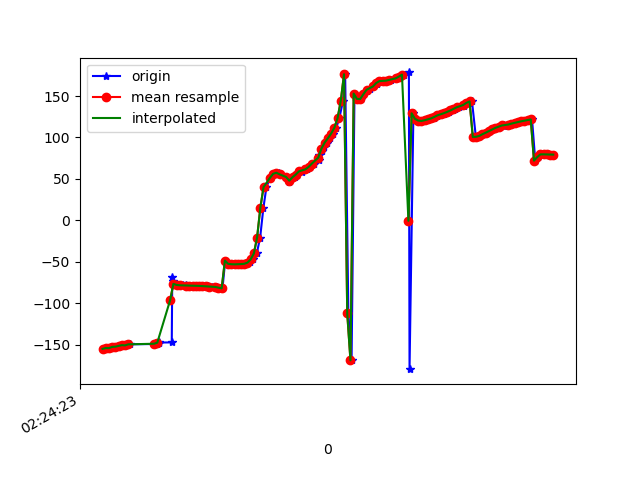

The file beside this chart, header and first rows:
1617848663554, 544307109947181, -154.7435, 18.6102, -23.311872
1617848663563, 544307129177951, -153.7, 18.66, -24.3
1617848663587, 544307148408721, -153.8, 19.4, -24.82
1617848663615, 544307167639491, -152.3, 19.5, -26.31
1617848663637, 544307186870261, -152, 19.57, -26.63
1617848663640, 544307206101031, -151.1, 20.34, -28.41
1617848663666, 544307225331801, -150.2, 20.33, -29.15
1617848663687, 544307244562571, -150.5, 20.97, -29.25
1617848663708, 544307263793341, -149.2, 21.19, -30.96
1617848663864, 544307283024111, -148.8, 21.43, -31.27
1617848663867, 544307302254881, -149.2, 22.73, -31.64
1617848663870, 544307321485651, -148.1, 23.01, -32.82
1617848663873, 544307340716421, -148.1, 23.26, -32.71
1617848663877, 544307359947191, -148.3, 24.7, -33.24
1617848663881, 544307379177961, -147.4, 25.08, -34.24
1617848663884, 544307398408731, -147.4, 25.53, -34.27
1617848663887, 544307417639501, -147.6, 26.96, -34.8
1617848663890, 544307436870271, -146.8, 27.2, -35.67
1617848663893, 544307456101041, -147, 27.45, -35.58
1617848663970, 544307475331811, -146.9, 28.02, -35.87
1617848663973, 544307494562581, -68.28, 19.62, -35.16
1617848663975, 544307513793351, -72.66, 24.39, -35.84
1617848663987, 544307533024121, -76.35, 28.6, -36.27
1617848664009, 544307552254891, -77.56, 30.29, -36.49
1617848664011, 544307571485661, -77.75, 30.87, -36.62
1617848664022, 544307590831159, -77.97, 31.39, -36.73
1617848664039, 544307610061929, -78.16, 31.84, -36.84
1617848664060, 544307629292699, -78.33, 32.26, -36.96
1617848664078, 544307648523469, -78.45, 32.63, -37.1
1617848664095, 544307667754239, -78.53, 32.94, -37.25
1617848664117, 544307686985009, -78.59, 33.22, -37.43
1617848664134, 544307706215779, -78.67, 33.48, -37.63
1617848664153, 544307725446549, -78.82, 33.76, -37.82
1617848664175, 544307744677319, -79.07, 34.03, -37.97
1617848664192, 544307763908089, -79.34, 34.34, -38.09
1617848664219, 544307783138859, -79.58, 34.75, -38.23
1617848664240, 544307802369629, -79.84, 35.36, -38.33
1617848664252, 544307821600399, -80.29, 36.2, -38.29
1617848664266, 544307840831169, -81, 37.17, -38
1617848664285, 544307860061939, -81.82, 38.25, -37.56
1617848664302, 544307879292709, -48.32, 35.65, -39.27
1617848664323, 544307898523479, -52.2, 40.6, -36.44
1617848664345, 544307917754249, -52.72, 41.72, -35.8
1617848664361, 544307936985019, -52.87, 43.23, -35.55
1617848664381, 544307956215789, -52.76, 45.37, -35.8
1617848664404, 544307975446559, -52.53, 48.11, -36.43
1617848664420, 544307994677329, -52.18, 51.5, -37.58
1617848664440, 544308013908099, -51.51, 55.62, -39.61
1617848664459, 544308033138869, -50.08, 60.47, -42.97
1617848664477, 544308052369639, -46.92, 65.88, -48.59
1617848664498, 544308071600409, -39.71, 71.45, -58.61
1617848664519, 544308090831179, -20.58, 76.47, -81.14
1617848664539, 544308110061949, 14.95, 77.59, -120.7
1617848664558, 544308129292719, 40.16, 74.65, -150.6
1617848664580, 544308148523489, 51.47, 70.92, -166.6
1617848664602, 544308167754259, 56.28, 66.6, -176.9
1617848664638, 544308186985029, 57.53, 61.42, 175.7
1617848664641, 544308206215799, 56.5, 56.2, 170.5
1617848664656, 544308225446569, 54.7, 51.92, 166
1617848664682, 544308244677339, 52.46, 48.65, 162.4
1617848664700, 544308263908109, 46.55, 38.51, 176.8
... 86 more rows
